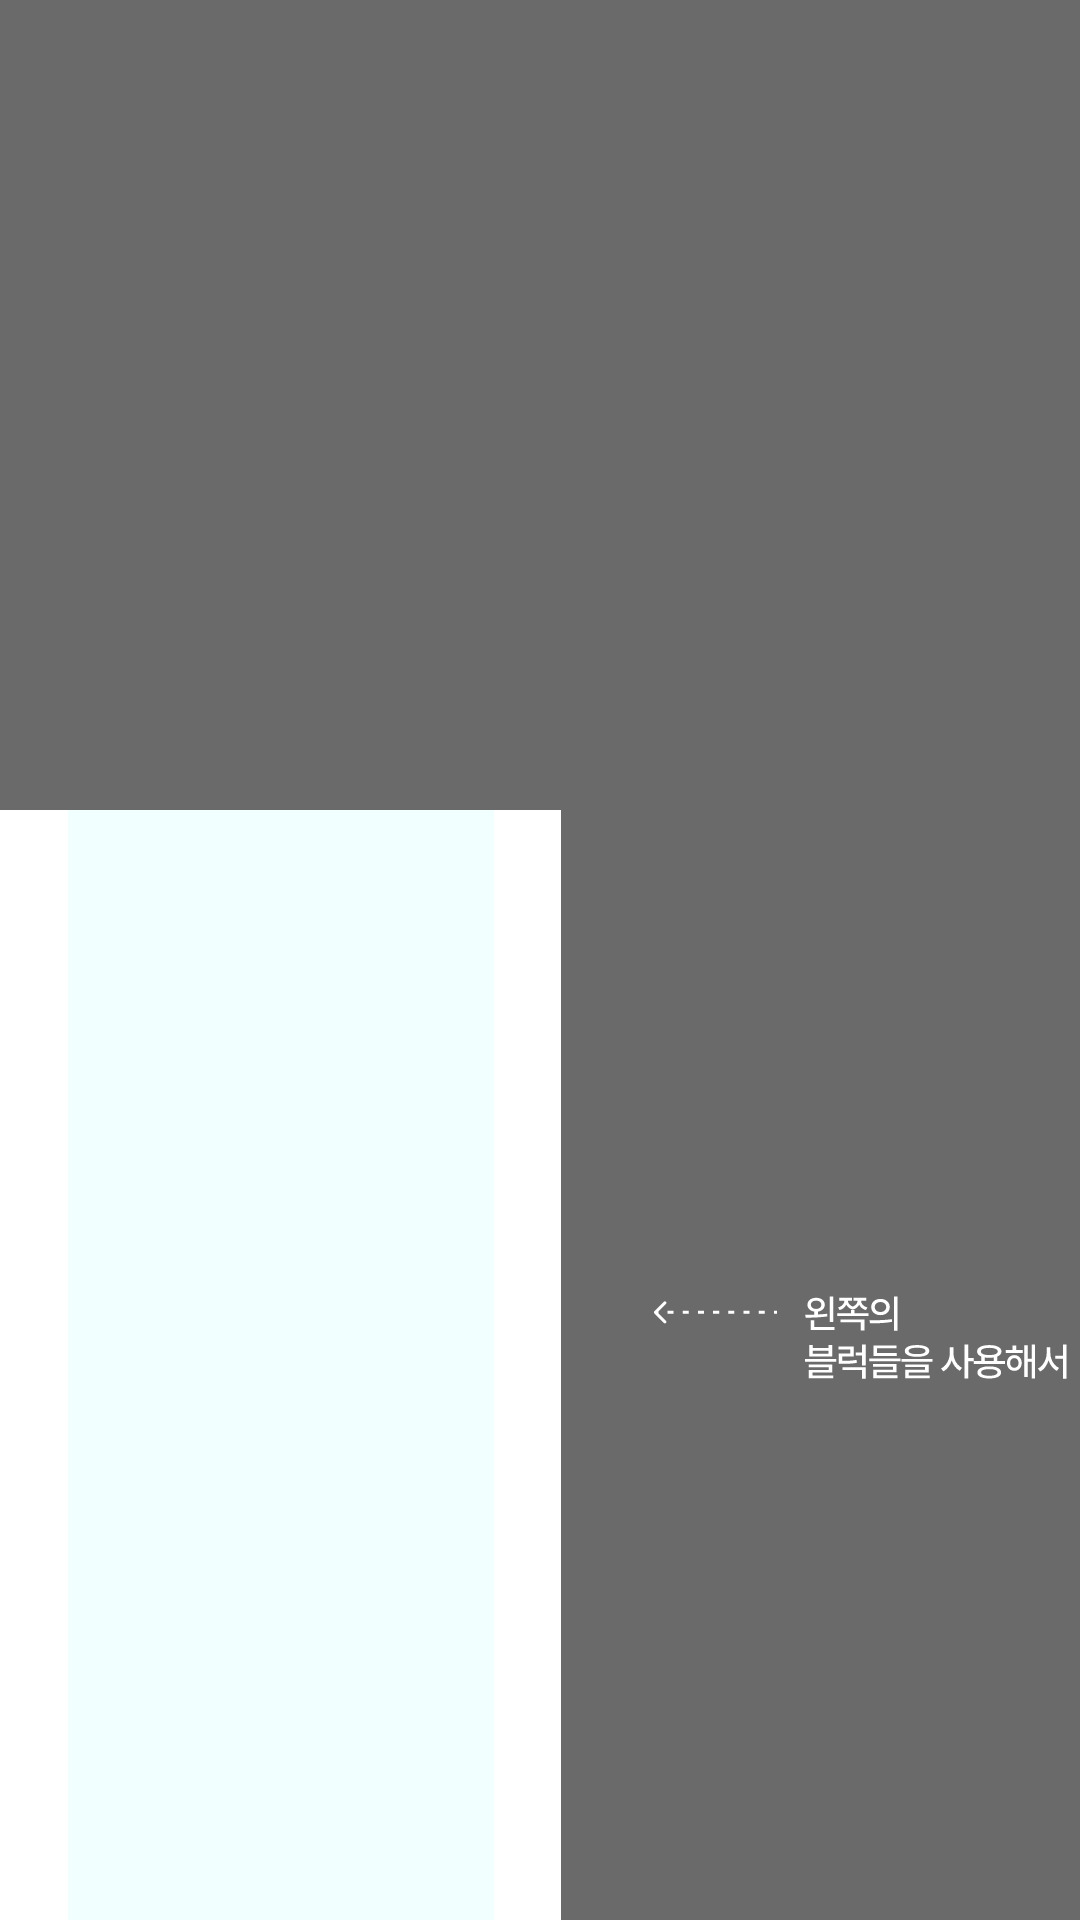

Write the Android layout XML for this screen, with the resource values it uses.
<!-- AndroidManifest.xml: application theme Theme.CodingLand -->
<!-- res/layout/fragment_tutorial3.xml -->
<?xml version="1.0" encoding="utf-8"?>
<layout xmlns:android="http://schemas.android.com/apk/res/android"
    xmlns:app="http://schemas.android.com/apk/res-auto">
    <androidx.constraintlayout.widget.ConstraintLayout
        android:layout_width="match_parent"
        android:layout_height="match_parent"
        android:id="@+id/fragment_tutorial1_background"
        android:background="#95000000">

        <ImageView
            android:layout_width="wrap_content"
            android:layout_height="wrap_content"
            android:src="@drawable/iv_tutorial_msg3"
            android:layout_marginStart="30dp"
            android:layout_marginBottom="20dp"
            app:layout_constraintStart_toEndOf="@+id/leftFrameLayout"
            app:layout_constraintTop_toTopOf="@+id/leftFrameLayout"
            app:layout_constraintBottom_toBottomOf="@+id/leftFrameLayout"/>

        
        <FrameLayout
            android:id="@+id/leftFrameLayout"
            android:layout_width="wrap_content"
            android:layout_height="wrap_content"
            android:background="@color/white"
            app:layout_constraintBottom_toBottomOf="parent"
            app:layout_constraintStart_toStartOf="parent">

            <ImageView
                android:layout_width="187dp"
                android:layout_height="match_parent"
                android:scaleType="fitCenter"
                android:src="@drawable/iv_gameplay_layout_background" />

            <LinearLayout
                android:id="@+id/linearLayout_block_list"
                android:layout_width="wrap_content"
                android:layout_height="wrap_content"
                android:layout_marginLeft="20dp"
                android:layout_marginTop="50dp"
                android:orientation="vertical"></LinearLayout>

        </FrameLayout>
    </androidx.constraintlayout.widget.ConstraintLayout>
</layout>
<!-- resources referenced by this layout -->
<resources>
  <color name="white">#FFFFFFFF</color>
  <!-- drawable iv_gameplay_layout_background: png bitmap (drawable, 968 bytes) -->
  <!-- drawable iv_tutorial_msg3: vector/xml drawable (drawable, 9406 chars, omitted) -->
  <style name="Theme.CodingLand" parent="Base.Theme.CodingLand" />
  <style name="Base.Theme.CodingLand" parent="Theme.Material3.DayNight.NoActionBar">
          <item name="android:fontFamily">@font/pretendard_medium</item>
          <item name="android:textSize">14sp</item> 
          <item name="android:textColor">#000000</item> 
          <item name="toolbarStyle">@style/CustomToolbarStyle</item>
      </style>
  <style name="CustomToolbarStyle" parent="Widget.MaterialComponents.Toolbar">
          <item name="titleTextStyle">@style/pretandard_bold.35sp</item>
          <item name="titleTextColor">@color/white</item> 
      </style>
  <style name="pretandard_bold.35sp">
          <item name="android:textSize">35sp</item>
      </style>
</resources>
